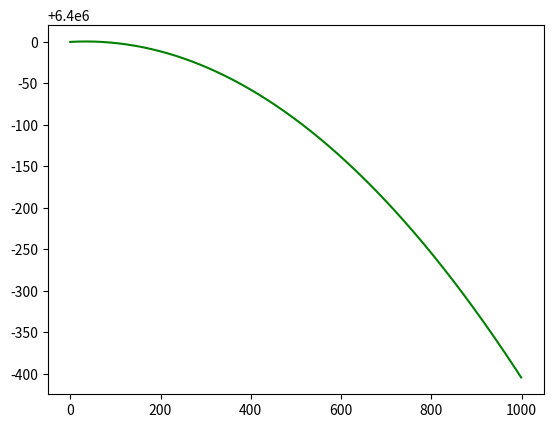

Here is the Python script that generated this plot:
import numpy as np
from scipy.integrate import odeint
import matplotlib.pyplot as plt
 
t = np.arange(0,10,0.01) 


def diff(z,t):
    r,v = z
    dr_dt = v
    dv_dt = -(G*m)/r**2
    return dr_dt , dv_dt 
r0 = 6400000
m = 5.94*10**24
G = 6*10**(-11)
v0 = 3
z0 = r0, v0



solve =odeint(diff, z0, t)

plt.plot(solve[:,0], 'g', label='Grafiki')
plt.legend
plt.show()